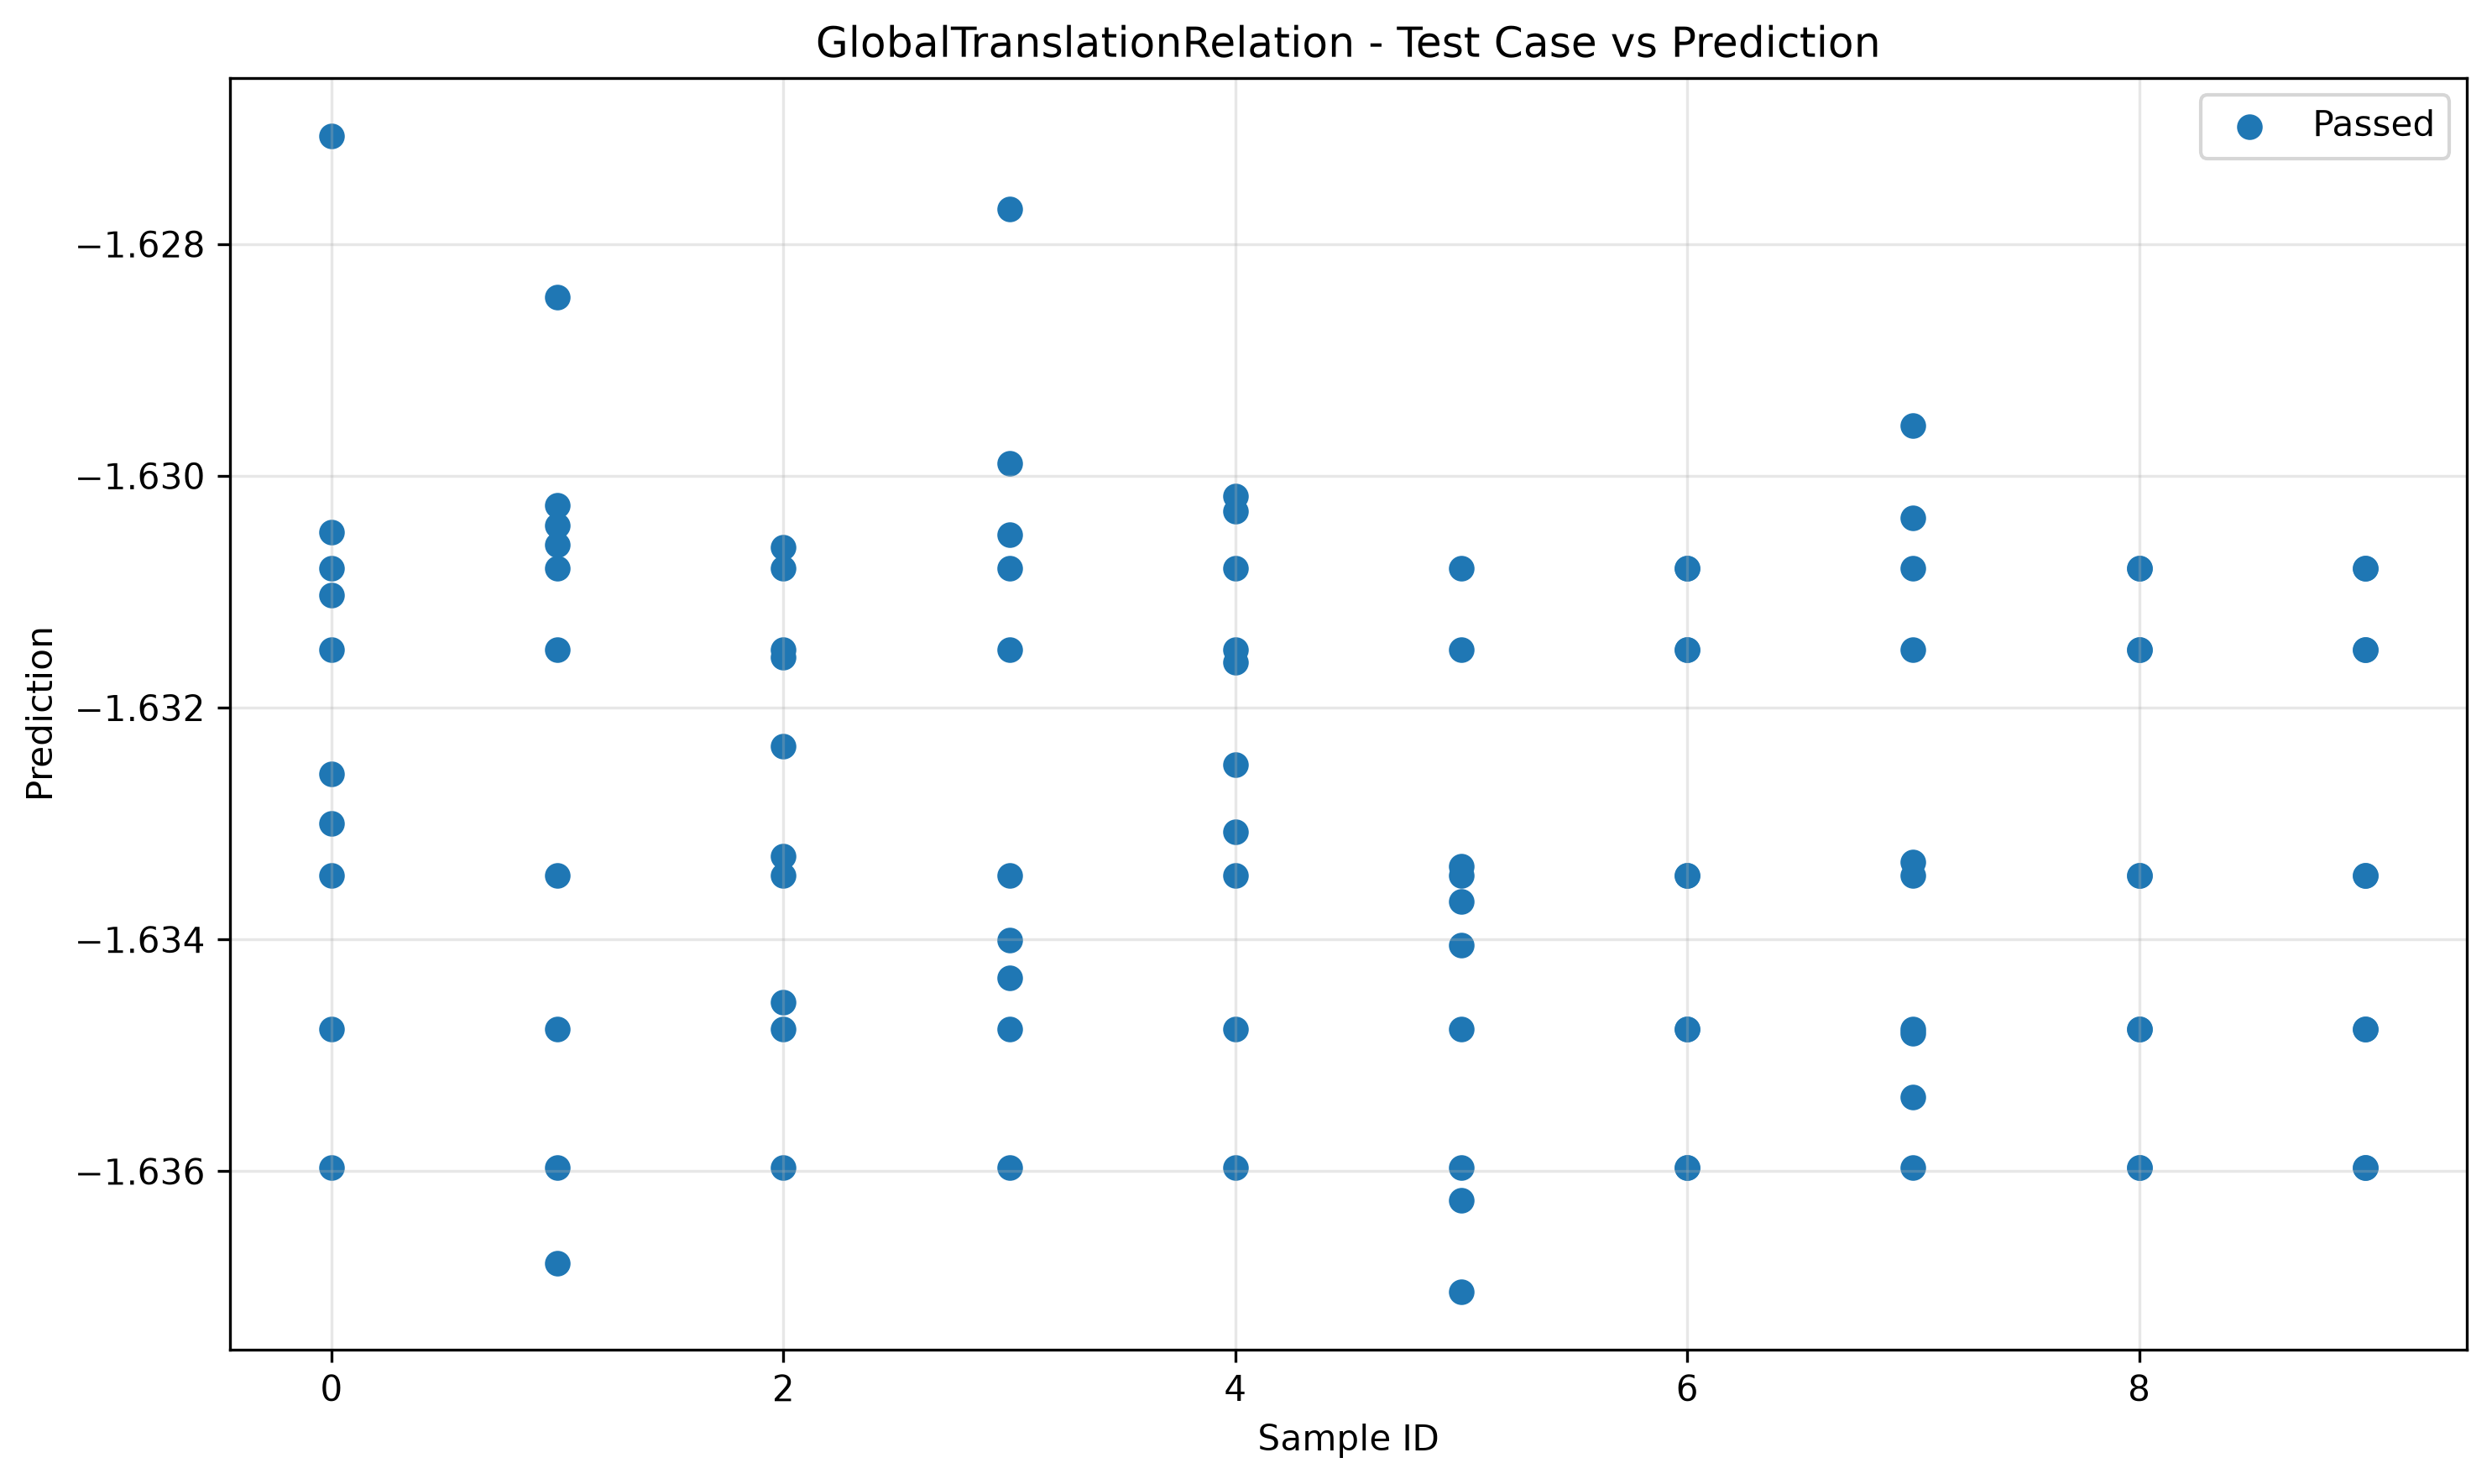

The table this chart was drawn from, first rows:
sample_id, transformed, passed
0, -1.63, True
7, -1.633, True
8, -1.635, True
5, -1.636, True
8, -1.635, True
9, -1.635, True
4, -1.63, True
0, -1.635, True
1, -1.635, True
9, -1.635, True
2, -1.635, True
3, -1.63, True
6, -1.635, True
2, -1.631, True
3, -1.635, True
6, -1.635, True
5, -1.635, True
7, -1.635, True
4, -1.635, True
1, -1.631, True
7, -1.635, True
5, -1.631, True
4, -1.631, True
2, -1.631, True
7, -1.631, True
0, -1.631, True
3, -1.631, True
1, -1.631, True
8, -1.631, True
6, -1.631, True
9, -1.631, True
8, -1.631, True
0, -1.631, True
3, -1.631, True
6, -1.631, True
4, -1.63, True
1, -1.63, True
5, -1.634, True
9, -1.631, True
2, -1.633, True
6, -1.631, True
7, -1.631, True
2, -1.632, True
2, -1.631, True
3, -1.631, True
1, -1.628, True
9, -1.631, True
4, -1.631, True
0, -1.633, True
5, -1.631, True
3, -1.634, True
0, -1.631, True
1, -1.631, True
6, -1.631, True
8, -1.631, True
9, -1.631, True
4, -1.633, True
5, -1.634, True
7, -1.63, True
8, -1.631, True
... 40 more rows
